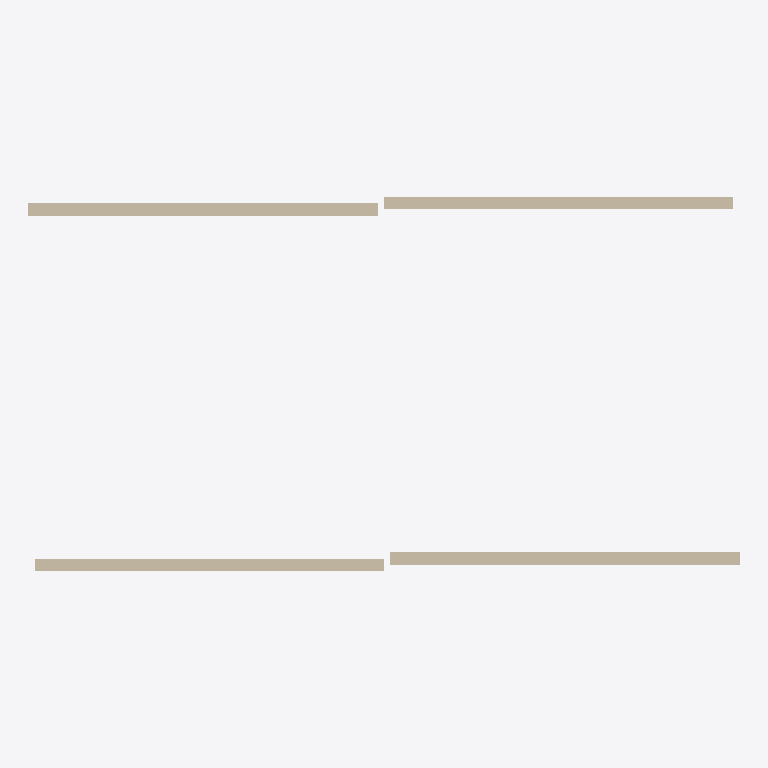
Plan cut of the same IFC building model at storey 'Ebene 0' (level 0.00 m, cut at 1.40 m), seen from above with north up, elements coloured by IFC class: 4 walls (beige). Cut surfaces are drawn darker.
Extent 20.4 m × 10.7 m × 3.0 m (x, y, z). Storeys (2): Ebene 0 at 0.00 m; Ebene 1 at 3.00 m. Elements (4): 4 IfcWall.

HEADER;
FILE_DESCRIPTION(('ViewDefinition [CoordinationView_V2.0]'),'2;1');
FILE_NAME('Projektnummer','2015-02-12T15:56:21',('Sebastian Riemschüssel','s.riemschuessel@gmail.com'),('bitub.de'),'The EXPRESS Data Manager Version 5.02.0100.07 : ','20140322_1515(x64) - Exporter 15.3.0.0 - Alterna','');
FILE_SCHEMA(('IFC4'));
ENDSEC;
DATA;
#99=IFCPROJECT('2yECh1BGrAl8ltxEQizyar',#48,'Projektnummer',$,$,'Projektname','Projektstatus',(#91),#86);
#796=IFCSITE('2yECh1BGrAl8ltxEQizyat',#48,'Default',$,'',#795,$,$,.ELEMENT.,(52,30,59,759999),(13,23,59,999999),0.0,$,$);
#112=IFCBUILDING('2yECh1BGrAl8ltxEQizyaq',#48,'',$,$,$,$,'',.ELEMENT.,$,$,#110);
#131=IFCBUILDINGSTOREY('2yECh1BGrAl8ltxEPJ25O7',#48,'Ebene 0',$,$,#130,$,'Ebene 0',.ELEMENT.,0.0);
#137=IFCBUILDINGSTOREY('2yECh1BGrAl8ltxEPJ25L7',#48,'Ebene 1',$,$,#136,$,'Ebene 1',.ELEMENT.,3.0);
#268=IFCWALL('3G4MVbrmL2n9SJG9yhaKiE',#48,'Basiswand:MW 24.0 WD 12.0:374268',$,'Basiswand:MW 24.0 WD 12.0:3900',#148,#262,'374268',.NOTDEFINED.);
#571=IFCWALL('3G4MVbrmL2n9SJG9yhaKiC',#48,'Basiswand:MW 24.0 WD 12.0:374270',$,'Basiswand:MW 24.0 WD 12.0:3900',#471,#567,'374270',.NOTDEFINED.);
#455=IFCWALL('3G4MVbrmL2n9SJG9yhaKiF',#48,'Basiswand:MW 24.0 WD 12.0:374269',$,'Basiswand:MW 24.0 WD 12.0:3900',#353,#451,'374269',.NOTDEFINED.);
#689=IFCWALL('3G4MVbrmL2n9SJG9yhaKiD',#48,'Basiswand:MW 24.0 WD 12.0:374271',$,'Basiswand:MW 24.0 WD 12.0:3900',#587,#685,'374271',.NOTDEFINED.);
ENDSEC;
